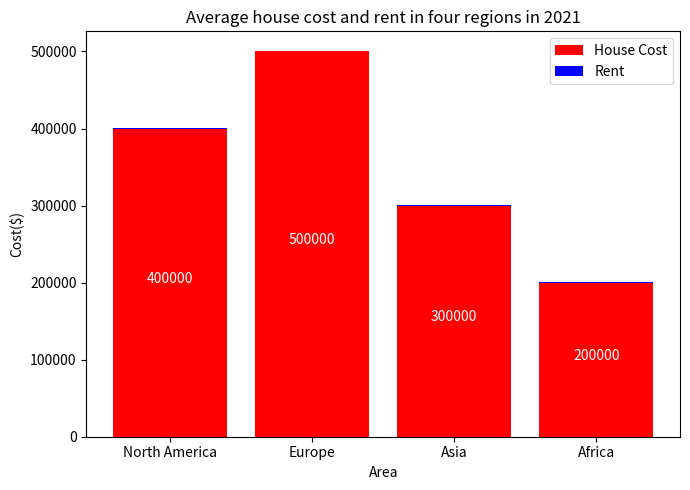

Python code for this plot: (Note: this script raises an exception after producing the figure.)

import matplotlib.pyplot as plt 
import numpy as np 

# Create data
area = np.array(['North America','Europe','Asia','Africa'])
house_cost = np.array([400000,500000,300000,200000])
rent = np.array([1000,1100,900,800])

# Create figure
fig = plt.figure(figsize=(7,5))
ax = fig.add_subplot(111)

# Draw bar chart
ax.bar(area, house_cost, color='r',label='House Cost')
ax.bar(area, rent, color='b', bottom=house_cost, label='Rent')
plt.legend()

# Set title and labels
ax.set_title('Average house cost and rent in four regions in 2021')
ax.set_xlabel('Area')
ax.set_ylabel('Cost($)')

# Set tick labels
ax.set_xticks(area)

# Add value label on each segment
for hc,r,a in zip(house_cost,rent,area):
    ax.text(a, hc/2, str(hc), ha='center', color='white', fontsize=10)
    ax.text(a, hc+r/2, str(r), ha='center', color='white', fontsize=10)

# Tight layout
plt.tight_layout()

# Save figure
plt.savefig('Bar Chart/png/134.png')

# Clear figure
plt.clf()
